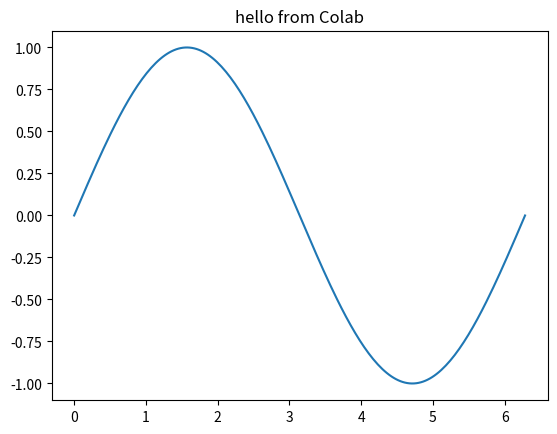

The matplotlib source for this figure:
import sys
print(sys.version)

# Colab already has numpy + matplotlib. For anything extra, uncomment:
# !pip install -r https://raw.githubusercontent.com/BrainardLab/PythonTeachingCode/main/requirements.txt

import numpy as np
import matplotlib.pyplot as plt

x = np.linspace(0, 2 * np.pi, 200)
plt.plot(x, np.sin(x))
plt.title("hello from Colab")
plt.show()
